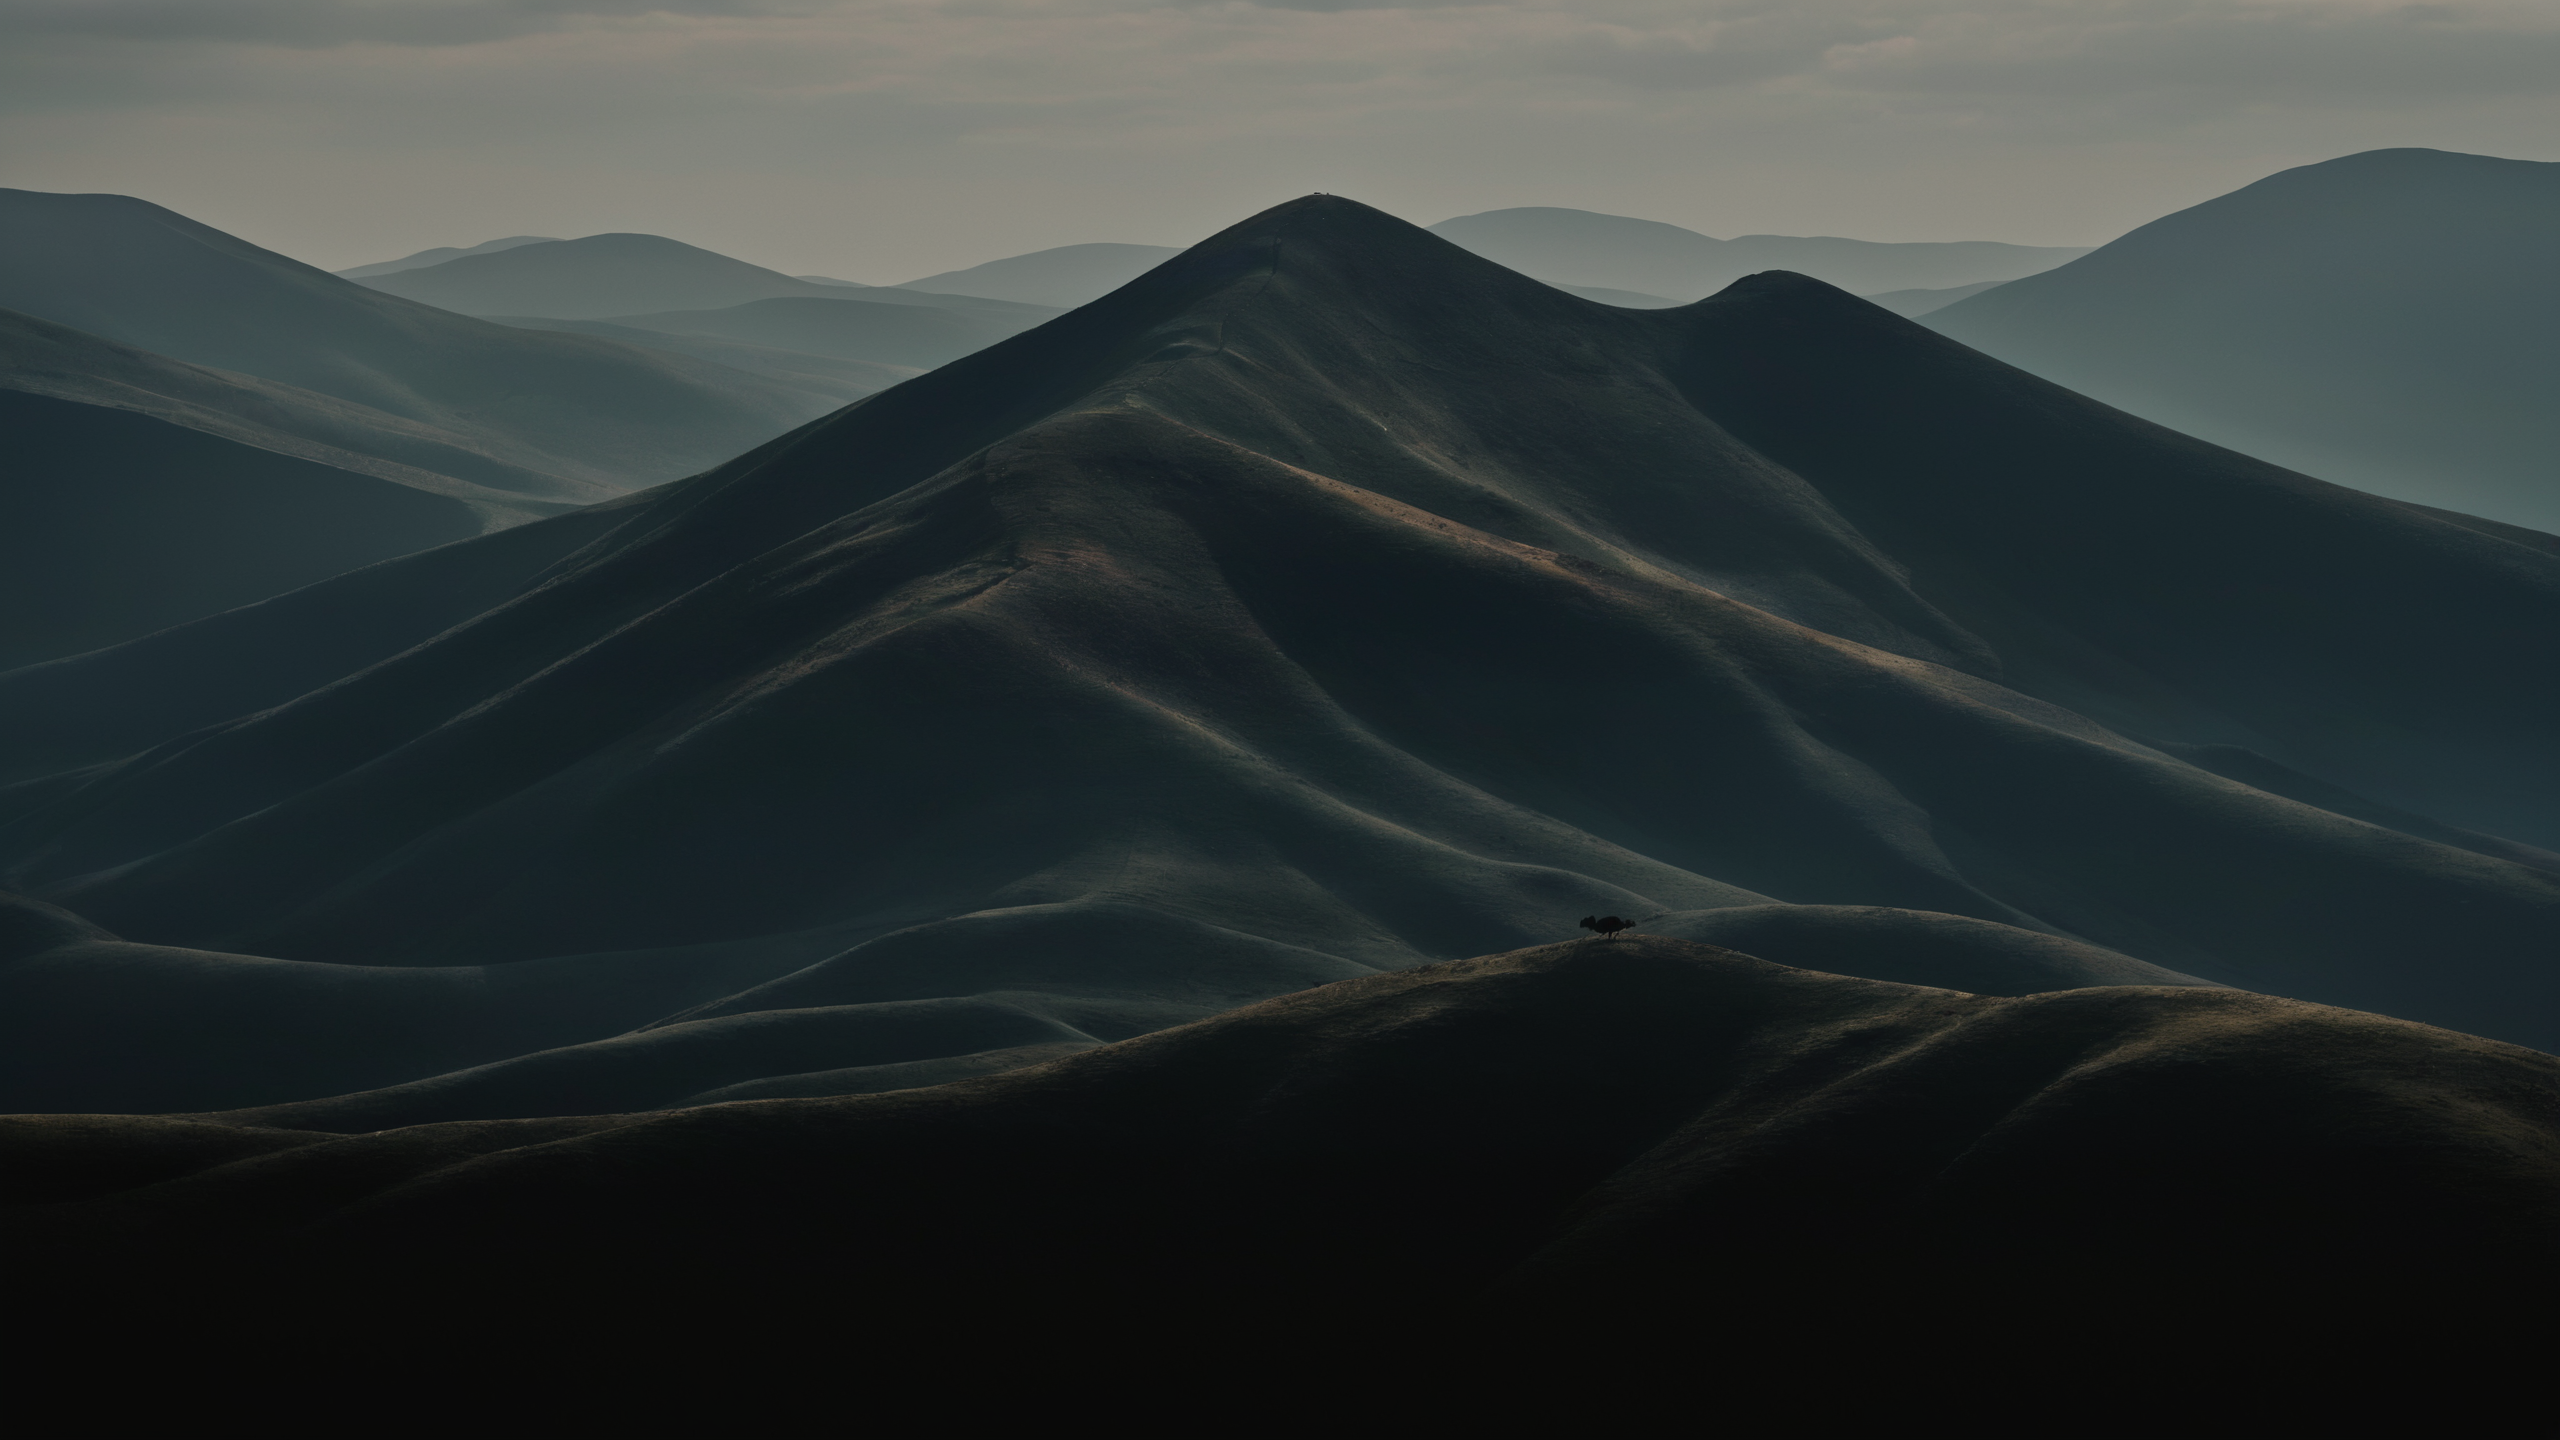
Generation parameters embedded in this image by AUTOMATIC1111 Stable Diffusion web UI or a fork of it (Forge, ...) (PNG 'parameters' text chunk):
abstract, minimalistic, chill, desktop wallpaper, downtempo, clear, dark colors, small centered composition, product shot, plain background, wallpaper art, in the center is an image of a hillside, Prehistoricore, Stale ("The Shadow of Dismal":1.3) , moody, intricate, ambient, striking, background inspired
Negative prompt: bright, sunny, light, vibrant, colorful, brightly lit, cluttered background, photograph, realism, photorealism, simple, monochrome, night, monochromatic, washed out, 
Steps: 35, Sampler: DPM++ 3M SDE, Schedule type: Karras, CFG scale: 5, Seed: 1268778050, Size: 2560x1440, Model hash: 6df3e10bbc, Model: ClarityXL-v2.3.3.fp16, Hypertile U-Net: True, Hypertile VAE: True, Style Selector Enabled: True, Style Selector Randomize: False, Style Selector Style: base, Version: v1.9.4